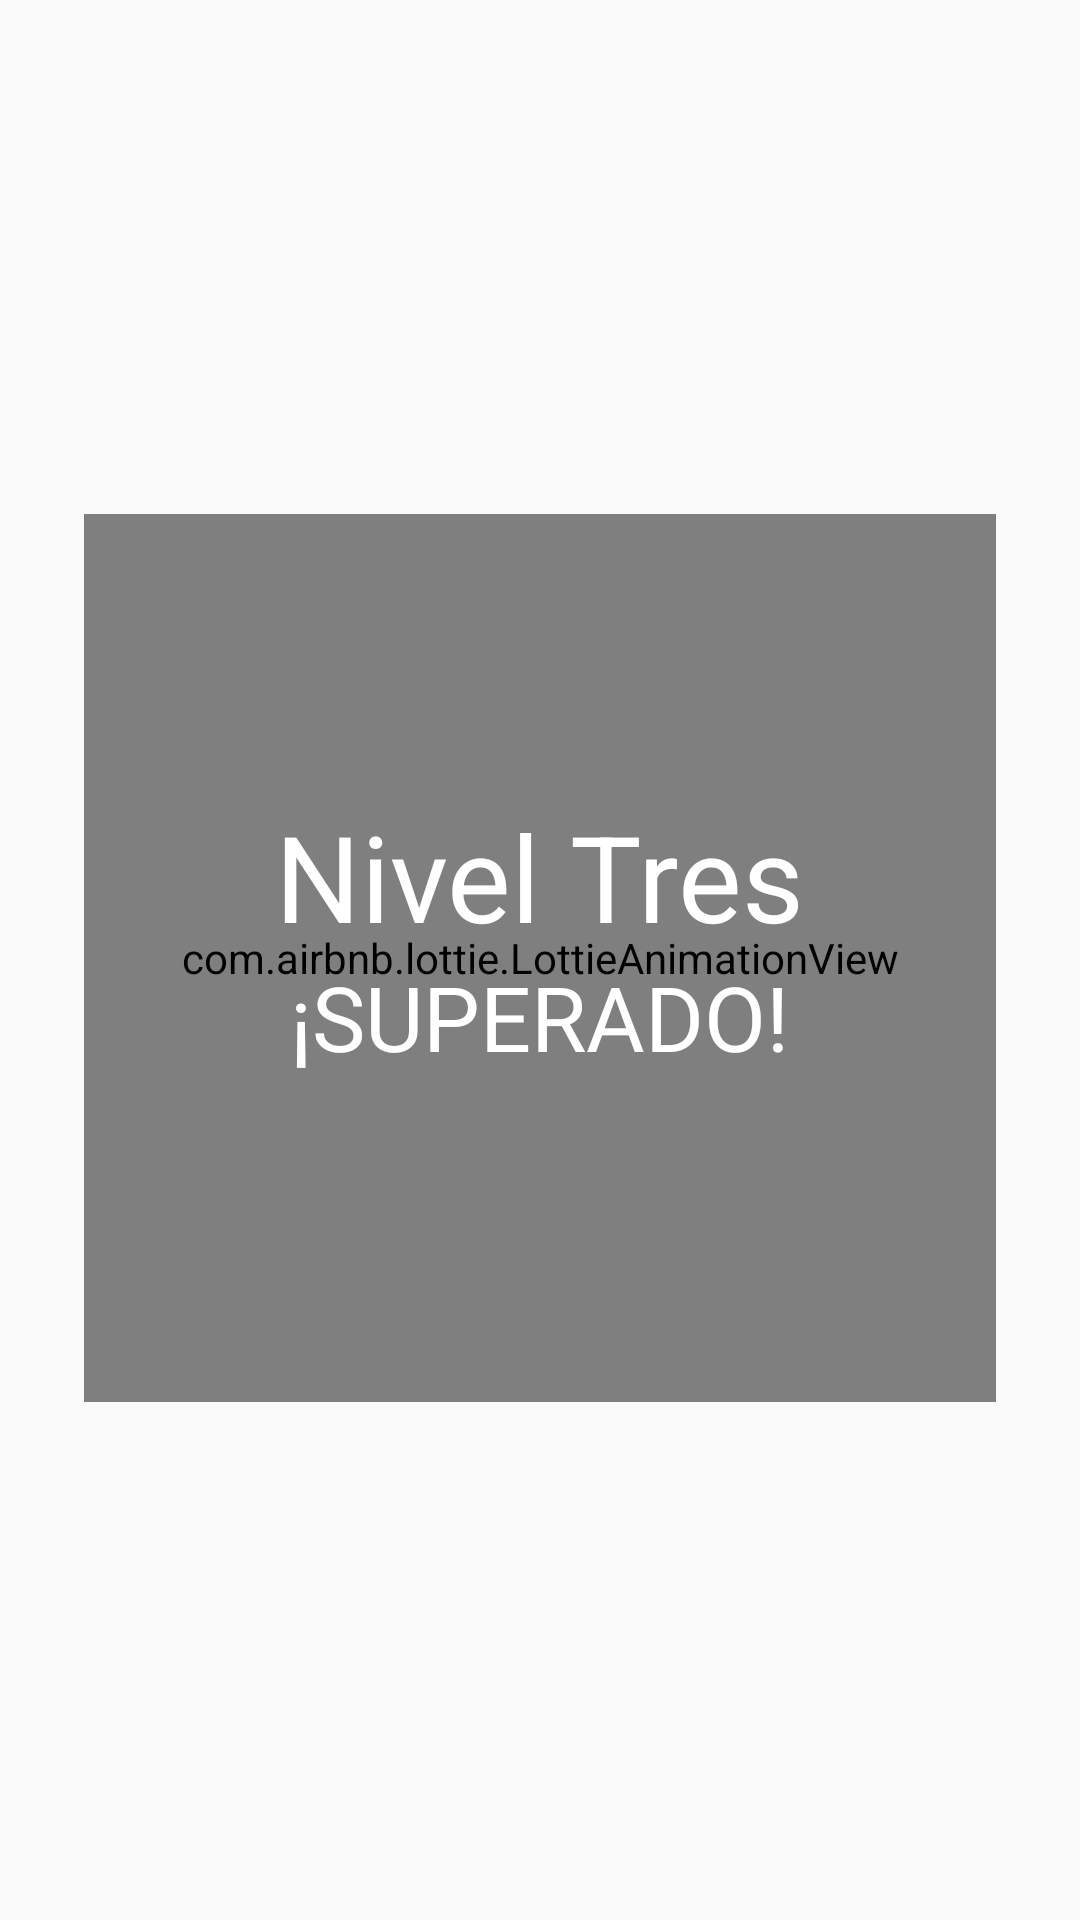

Android layout source for this screen:
<!-- AndroidManifest.xml: application theme AppTheme -->
<!-- res/layout/nivel_tres_superado.xml -->
<?xml version="1.0" encoding="utf-8"?>
<android.support.constraint.ConstraintLayout
    xmlns:android="http://schemas.android.com/apk/res/android"
    xmlns:app="http://schemas.android.com/apk/res-auto"
    xmlns:tools="http://schemas.android.com/tools"
    android:layout_width="match_parent"
    android:layout_height="match_parent">

    <RelativeLayout
        android:layout_width="304dp"
        android:layout_height="296dp"
        android:layout_marginBottom="8dp"
        android:layout_marginEnd="8dp"
        android:layout_marginStart="8dp"
        android:layout_marginTop="8dp"
        app:layout_constraintBottom_toBottomOf="parent"
        app:layout_constraintEnd_toEndOf="parent"
        app:layout_constraintStart_toStartOf="parent"
        app:layout_constraintTop_toTopOf="parent"
        app:layout_constraintVertical_bias="0.498">

        <com.airbnb.lottie.LottieAnimationView
            android:id="@+id/animGo"
            android:layout_width="304dp"
            android:layout_height="396dp"
            app:layout_constraintBottom_toTopOf="@+id/textView2"
            app:layout_constraintEnd_toEndOf="parent"
            app:layout_constraintStart_toStartOf="parent"
            app:layout_constraintTop_toTopOf="parent"
            app:layout_constraintVertical_bias="0.75"
            app:layout_constraintVertical_chainStyle="spread"
            app:lottie_autoPlay="true"
            app:lottie_fileName="confetti.json"
            app:lottie_imageAssetsFolder="assets"
            app:lottie_loop="false" />

        <TextView
            android:id="@+id/textView3"
            android:layout_width="wrap_content"
            android:layout_height="wrap_content"
            android:layout_alignParentTop="true"
            android:layout_centerHorizontal="true"
            android:layout_marginTop="94dp"
            android:text="Nivel Tres"
            android:textColor="@color/Blanco"
            android:textSize="40sp" />

        <TextView
            android:id="@+id/textView4"
            android:layout_width="wrap_content"
            android:layout_height="wrap_content"
            android:layout_below="@+id/textView3"
            android:layout_centerHorizontal="true"
            android:text="¡SUPERADO!"
            android:textColor="@color/Blanco"
            android:textSize="30sp" />

    </RelativeLayout>

</android.support.constraint.ConstraintLayout>
<!-- resources referenced by this layout -->
<resources>
  <color name="Blanco">#ffffff</color>
  <style name="AppTheme" parent="Theme.AppCompat.Light.NoActionBar">
          
          <item name="colorPrimary">@color/colorPrimary</item>
          <item name="colorPrimaryDark">@color/colorPrimaryDark</item>
          <item name="colorAccent">@color/Blanco</item>
      </style>
  <color name="colorPrimary">#3f51b5</color>
  <color name="colorPrimaryDark">#303f9f</color>
</resources>
